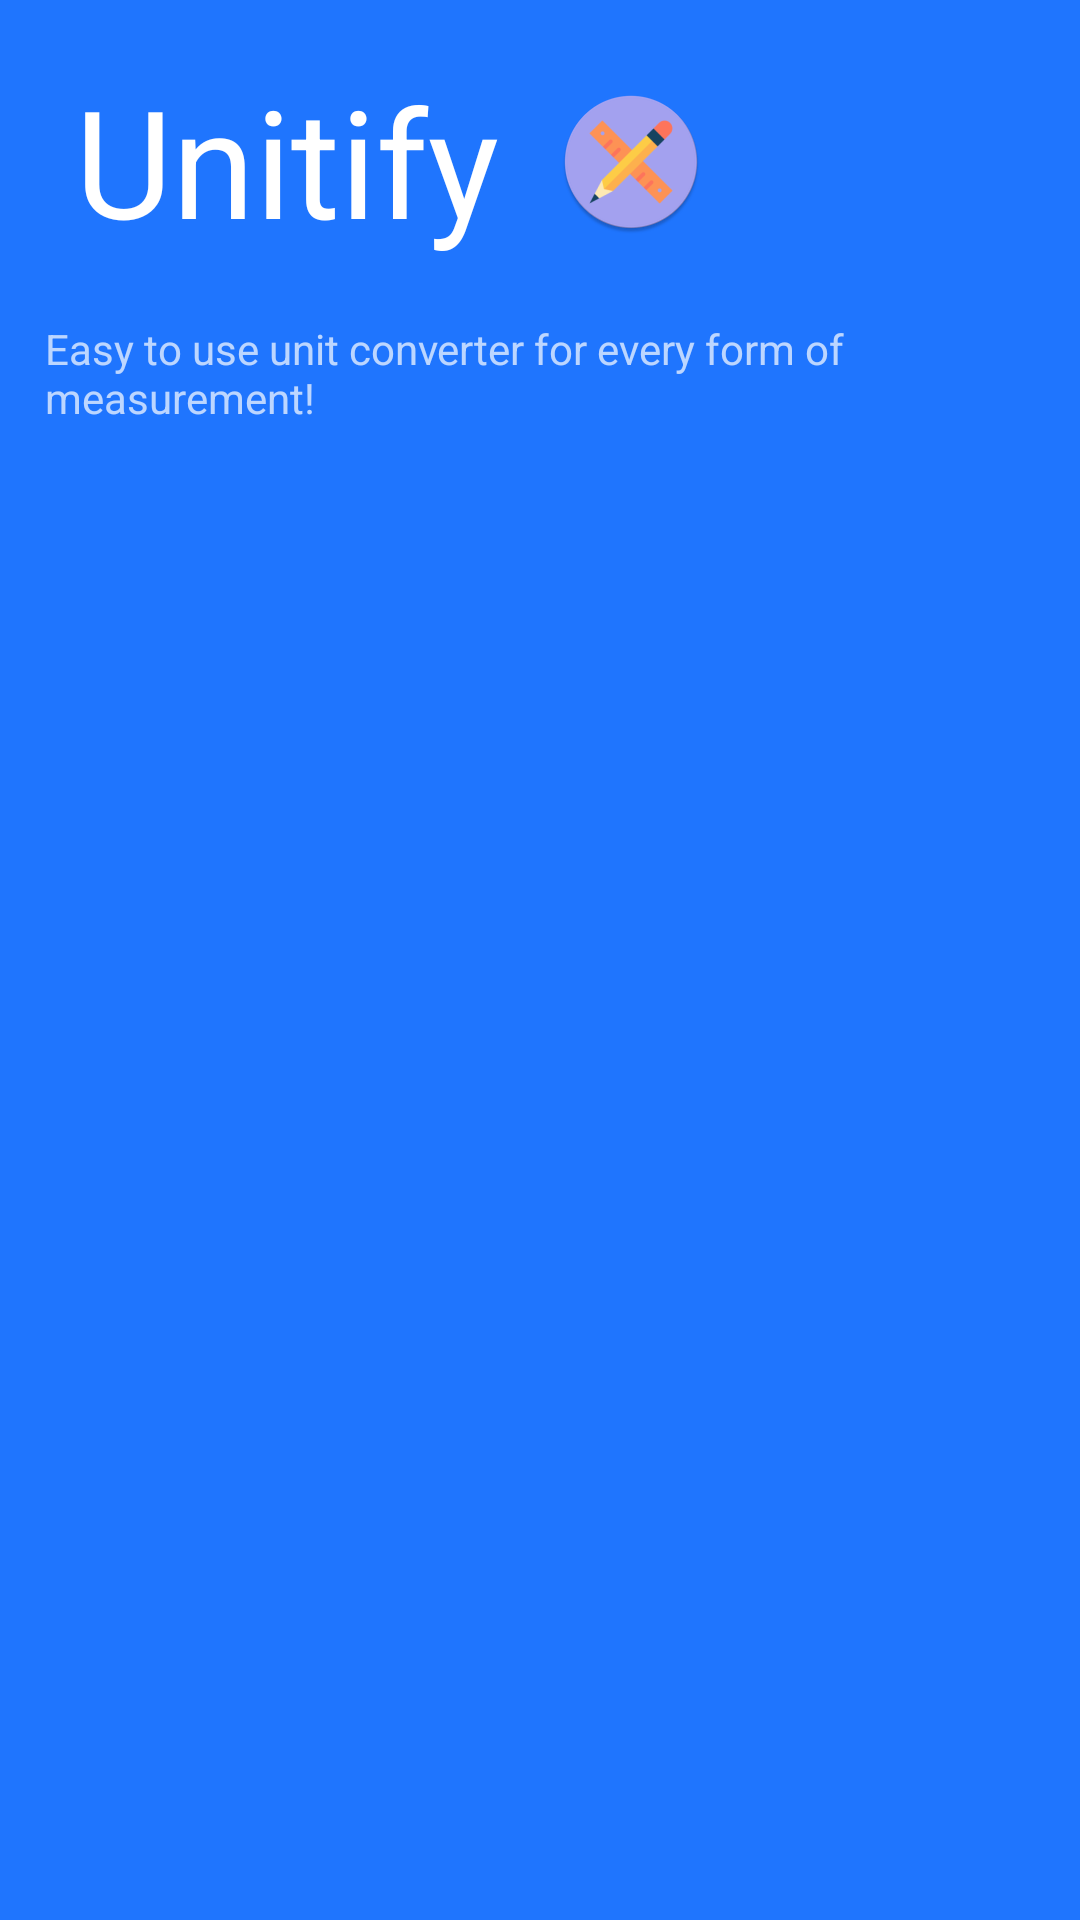

Android layout source for this screen:
<!-- AndroidManifest.xml: application theme Theme.Unitify -->
<!-- res/layout/nav_header.xml -->
<?xml version="1.0" encoding="utf-8"?>

<androidx.constraintlayout.widget.ConstraintLayout xmlns:android="http://schemas.android.com/apk/res/android"
    xmlns:app="http://schemas.android.com/apk/res-auto"
    xmlns:tools="http://schemas.android.com/tools"
    android:layout_width="match_parent"
    android:layout_height="176dp"
    android:background="@color/cool_blue"
    android:theme="@style/ThemeOverlay.AppCompat.Dark">

    <TextView
        android:id="@+id/textView"
        android:layout_width="wrap_content"
        android:layout_height="wrap_content"
        android:layout_marginStart="10dp"
        android:layout_marginTop="10dp"
        android:paddingLeft="15dp"
        android:paddingTop="10dp"
        android:text="Unitify"
        android:textAppearance="@style/TextAppearance.AppCompat.Body1"
        android:textSize="50dp"
        app:layout_constraintStart_toStartOf="parent"
        app:layout_constraintTop_toTopOf="parent" />

    <ImageView
        android:id="@+id/imageView"
        android:layout_width="wrap_content"
        android:layout_height="wrap_content"
        android:layout_marginStart="20dp"
        android:layout_marginTop="20dp"
        android:paddingTop="10dp"
        android:src="@mipmap/app_icon_round"
        app:layout_constraintStart_toEndOf="@+id/textView"
        app:layout_constraintTop_toTopOf="parent" />

    <TextView

        android:layout_width="wrap_content"
        android:layout_height="wrap_content"
        android:layout_marginStart="10dp"
        android:layout_marginTop="20dp"
        android:layout_marginEnd="10dp"
        android:paddingLeft="15dp"
        android:text="Easy to use unit converter for every form of measurement!"
        app:layout_constraintEnd_toEndOf="parent"
        app:layout_constraintStart_toStartOf="parent"
        app:layout_constraintTop_toBottomOf="@+id/textView" />

</androidx.constraintlayout.widget.ConstraintLayout>
<!-- resources referenced by this layout -->
<resources>
  <color name="cool_blue">#1F75FE</color>
  <!-- mipmap app_icon_round: png bitmap (mipmap-hdpi, 4367 bytes) -->
  <style name="Theme.Unitify" parent="Theme.AppCompat.Light.NoActionBar">
            
          <item name="colorPrimary">@color/purple_500</item>
          <item name="colorPrimaryVariant">@color/purple_700</item>
          <item name="colorOnPrimary">@color/white</item>
          
          <item name="colorSecondary">@color/teal_200</item>
          <item name="colorSecondaryVariant">@color/teal_700</item>
          <item name="colorOnSecondary">@color/black</item>
          
          <item name="android:statusBarColor">@android:color/transparent</item>
          
  
      </style>
  <color name="purple_500">#FF6200EE</color>
  <color name="purple_700">#FF3700B3</color>
  <color name="white">#FFFFFFFF</color>
  <color name="teal_200">#FF03DAC5</color>
  <color name="teal_700">#FF018786</color>
  <color name="black">#FF000000</color>
</resources>
